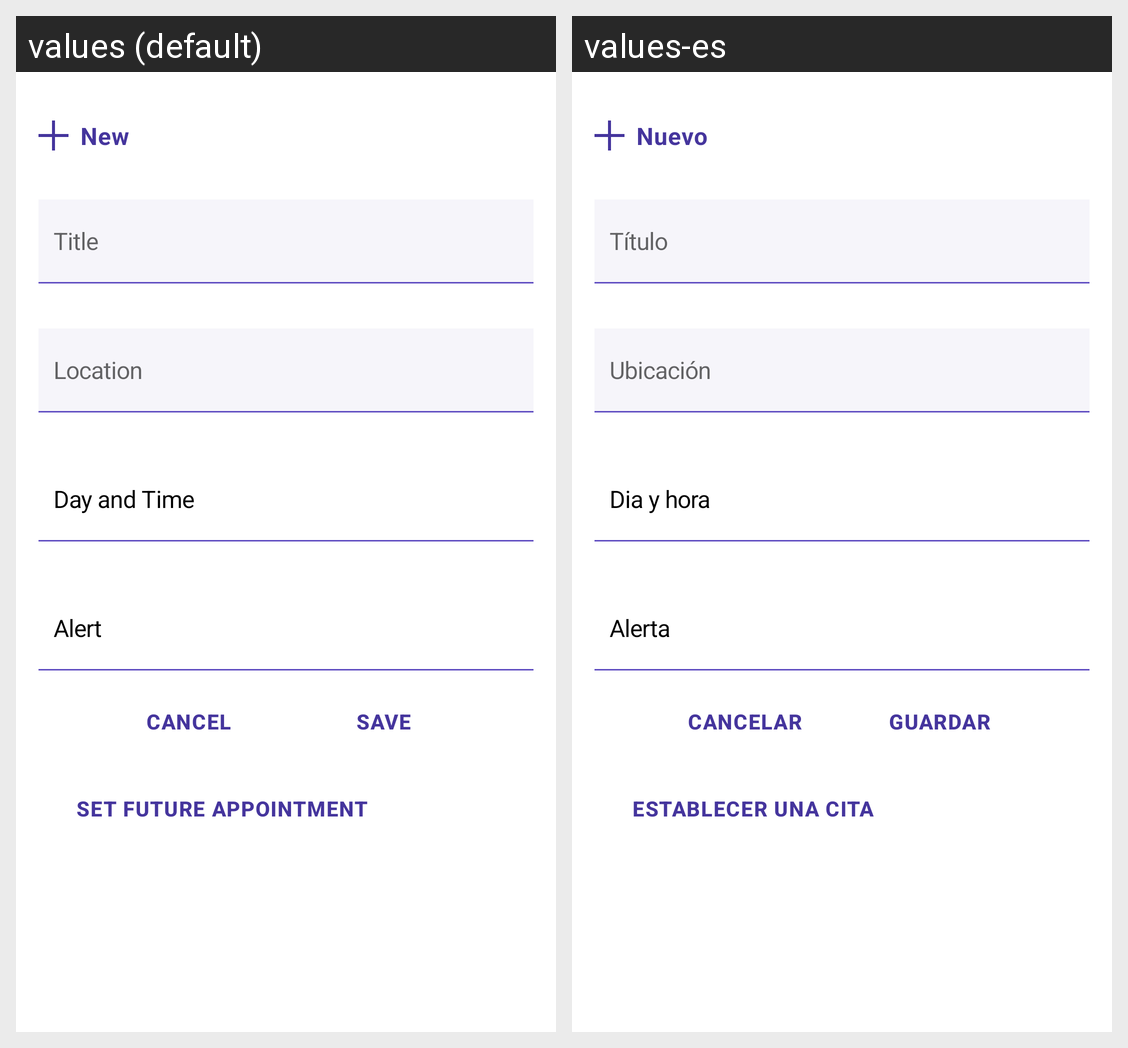

Strings drawn on this Android screen and how each of the app's shown locales translates them:
Android screen res/layout/layout_daily_log_appointment_new.xml rendered under 2 locales, left to right: values (default), values-es. Device: Nexus 5 (rendered at 1080×1920; each locale shown at half size, 540×960, under a caption strip naming it); theme AppTheme.
Strings drawn on this screen, with the default value and each locale's value (text and hints the layout hard-codes, and strings that could not be matched under every locale, appear in the picture but are not listed):

option_new
  values: New
  values-es: Nuevo

future_appointment
  values: Set Future Appointment
  values-es: Establecer una cita

title
  values: Title
  values-es: Título

locaiton
  values: Location
  values-es: Ubicación

day_time
  values: Day and Time
  values-es: Dia y hora

alert
  values: Alert
  values-es: Alerta

cancel
  values: Cancel
  values-es: Cancelar

save
  values: Save
  values-es: Guardar
